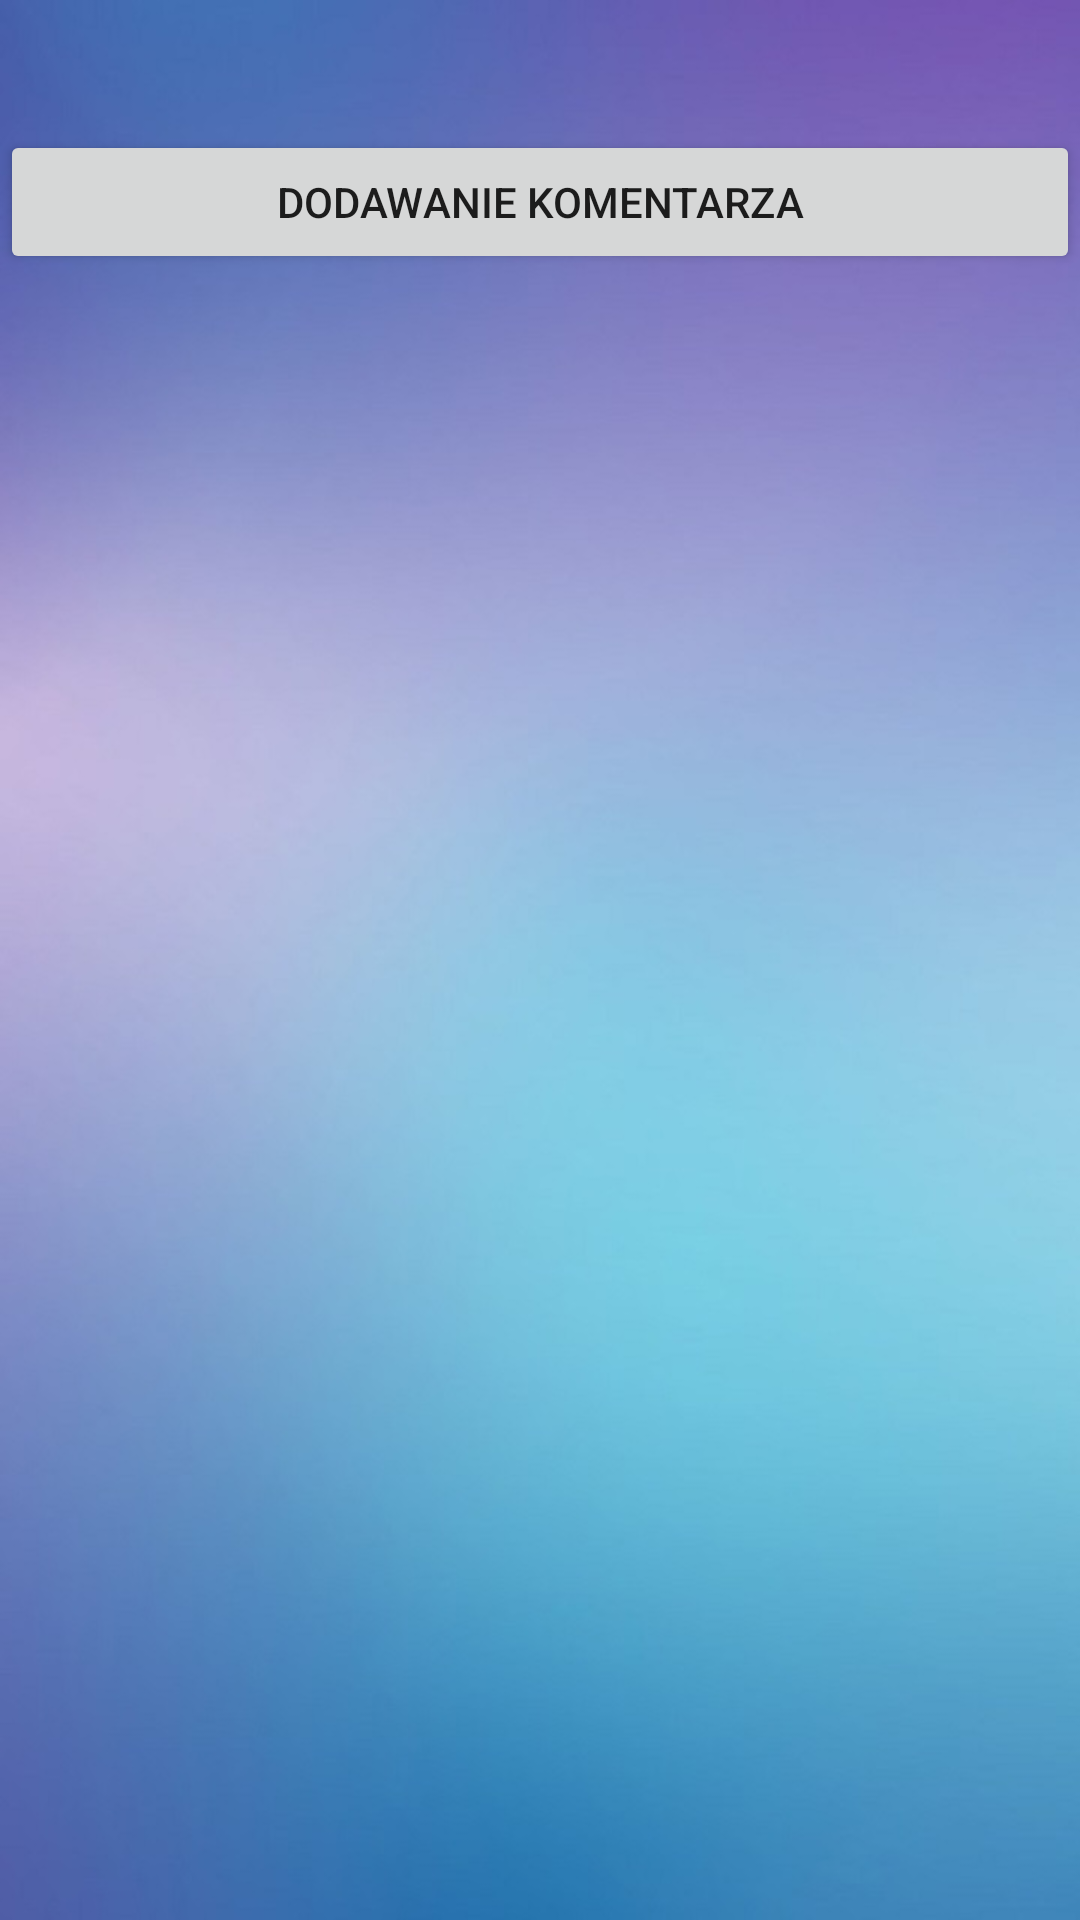

Android layout source for this screen:
<!-- AndroidManifest.xml: application theme Theme.WirtualnaPrzychodnia -->
<!-- res/layout/activity_temat_detale.xml -->
<?xml version="1.0" encoding="utf-8"?>
<androidx.constraintlayout.widget.ConstraintLayout xmlns:android="http://schemas.android.com/apk/res/android"
    xmlns:app="http://schemas.android.com/apk/res-auto"
    xmlns:tools="http://schemas.android.com/tools"
    android:layout_width="match_parent"
    android:layout_height="match_parent"
    tools:context=".TematDetale"
    android:background="@drawable/blekitne">


    <RelativeLayout
        android:layout_width="match_parent"
        android:layout_height="match_parent">

        <TextView
            android:id="@+id/tytultematu"
            android:layout_width="match_parent"
            android:layout_height="wrap_content"
            android:layout_marginLeft="5dp"
            android:text=""
            android:textColor="@color/white"
            android:textSize="16dp" />

        <TextView
            android:id="@+id/tresctematu"
            android:layout_width="match_parent"
            android:layout_height="wrap_content"
            android:layout_below="@id/tytultematu"
            android:layout_marginLeft="5dp"
            android:text=""
            android:textColor="@color/white"
            android:textColorHint="@color/white"
            android:textSize="16dp" />

        <LinearLayout
            android:id="@+id/linear"
            android:layout_width="match_parent"
            android:layout_height="wrap_content"
            android:orientation="vertical"
            android:visibility="gone"
            android:layout_below="@id/tresctematu">

            <EditText
                android:id="@+id/tresc_komentarza"
                android:layout_width="match_parent"
                android:layout_height="wrap_content"
                android:ems="10"
                android:hint="Napisz komentarz..."
                android:textColor="@color/white"
                android:textColorHint="@color/white"
                android:inputType="textCapSentences|textMultiLine"
                android:maxLength="2000"
                android:maxLines="15" />

            <Button
                android:id="@+id/opublikuj"
                android:layout_width="match_parent"
                android:layout_height="wrap_content"
                android:text="Opublikuj" />
        </LinearLayout>

        <Button
            android:id="@+id/dodawanie_kom"
            android:layout_width="match_parent"
            android:layout_below="@id/linear"
            android:layout_height="wrap_content"
            android:text="Dodawanie komentarza" />

        <androidx.recyclerview.widget.RecyclerView
            android:id="@+id/recyclertemat"
            android:layout_below="@id/dodawanie_kom"
            android:layout_width="match_parent"
            android:layout_height="wrap_content"
            tools:listitem="@layout/temat_forum" />
    </RelativeLayout>



</androidx.constraintlayout.widget.ConstraintLayout>
<!-- res/layout/temat_forum.xml (included above) -->
<?xml version="1.0" encoding="utf-8"?>
<androidx.cardview.widget.CardView xmlns:android="http://schemas.android.com/apk/res/android"
    android:layout_width="match_parent"
    android:layout_height="wrap_content"
    xmlns:app="http://schemas.android.com/apk/res-auto"
    app:cardElevation="8dp"
    app:cardCornerRadius="8dp"
    android:layout_margin="16dp">

        <LinearLayout
            android:layout_width="match_parent"
            android:layout_height="match_parent"
            android:orientation="vertical">

            <LinearLayout
                android:layout_width="match_parent"
                android:layout_height="match_parent"
                android:orientation="vertical">

                <TextView
                    android:id="@+id/autor"
                    android:layout_width="match_parent"
                    android:layout_height="wrap_content"
                    android:text="autor"
                    android:textSize="18sp" />

                <TextView
                    android:id="@+id/temat"
                    android:layout_width="match_parent"
                    android:layout_height="wrap_content"
                    android:text="temat"
                    android:textSize="24sp" />
            </LinearLayout>

        </LinearLayout>
    </androidx.cardview.widget.CardView>
<!-- resources referenced by this layout -->
<resources>
  <!-- drawable blekitne: jpg bitmap (drawable, 55141 bytes) -->
  <style name="Theme.WirtualnaPrzychodnia" parent="Theme.MaterialComponents.DayNight.DarkActionBar">
          
          <item name="colorPrimary">@color/purple_500</item>
          <item name="colorPrimaryVariant">@color/purple_700</item>
          <item name="colorOnPrimary">@color/white</item>
          
          <item name="colorSecondary">@color/teal_200</item>
          <item name="colorSecondaryVariant">@color/teal_700</item>
          <item name="colorOnSecondary">@color/black</item>
          
          <item name="android:statusBarColor" tools:targetApi="l">?attr/colorPrimaryVariant</item>
          
      </style>
  <!-- not gathered from this repository: default colours our renderer supplied (Android Studio template values) -->
  <color name="purple_500">#FF6200EE</color>
  <color name="purple_700">#FF3700B3</color>
  <color name="teal_200">#FF03DAC5</color>
  <color name="teal_700">#FF018786</color>
  <color name="black">#FF000000</color>
  <color name="white">#FFFFFFFF</color>
</resources>
